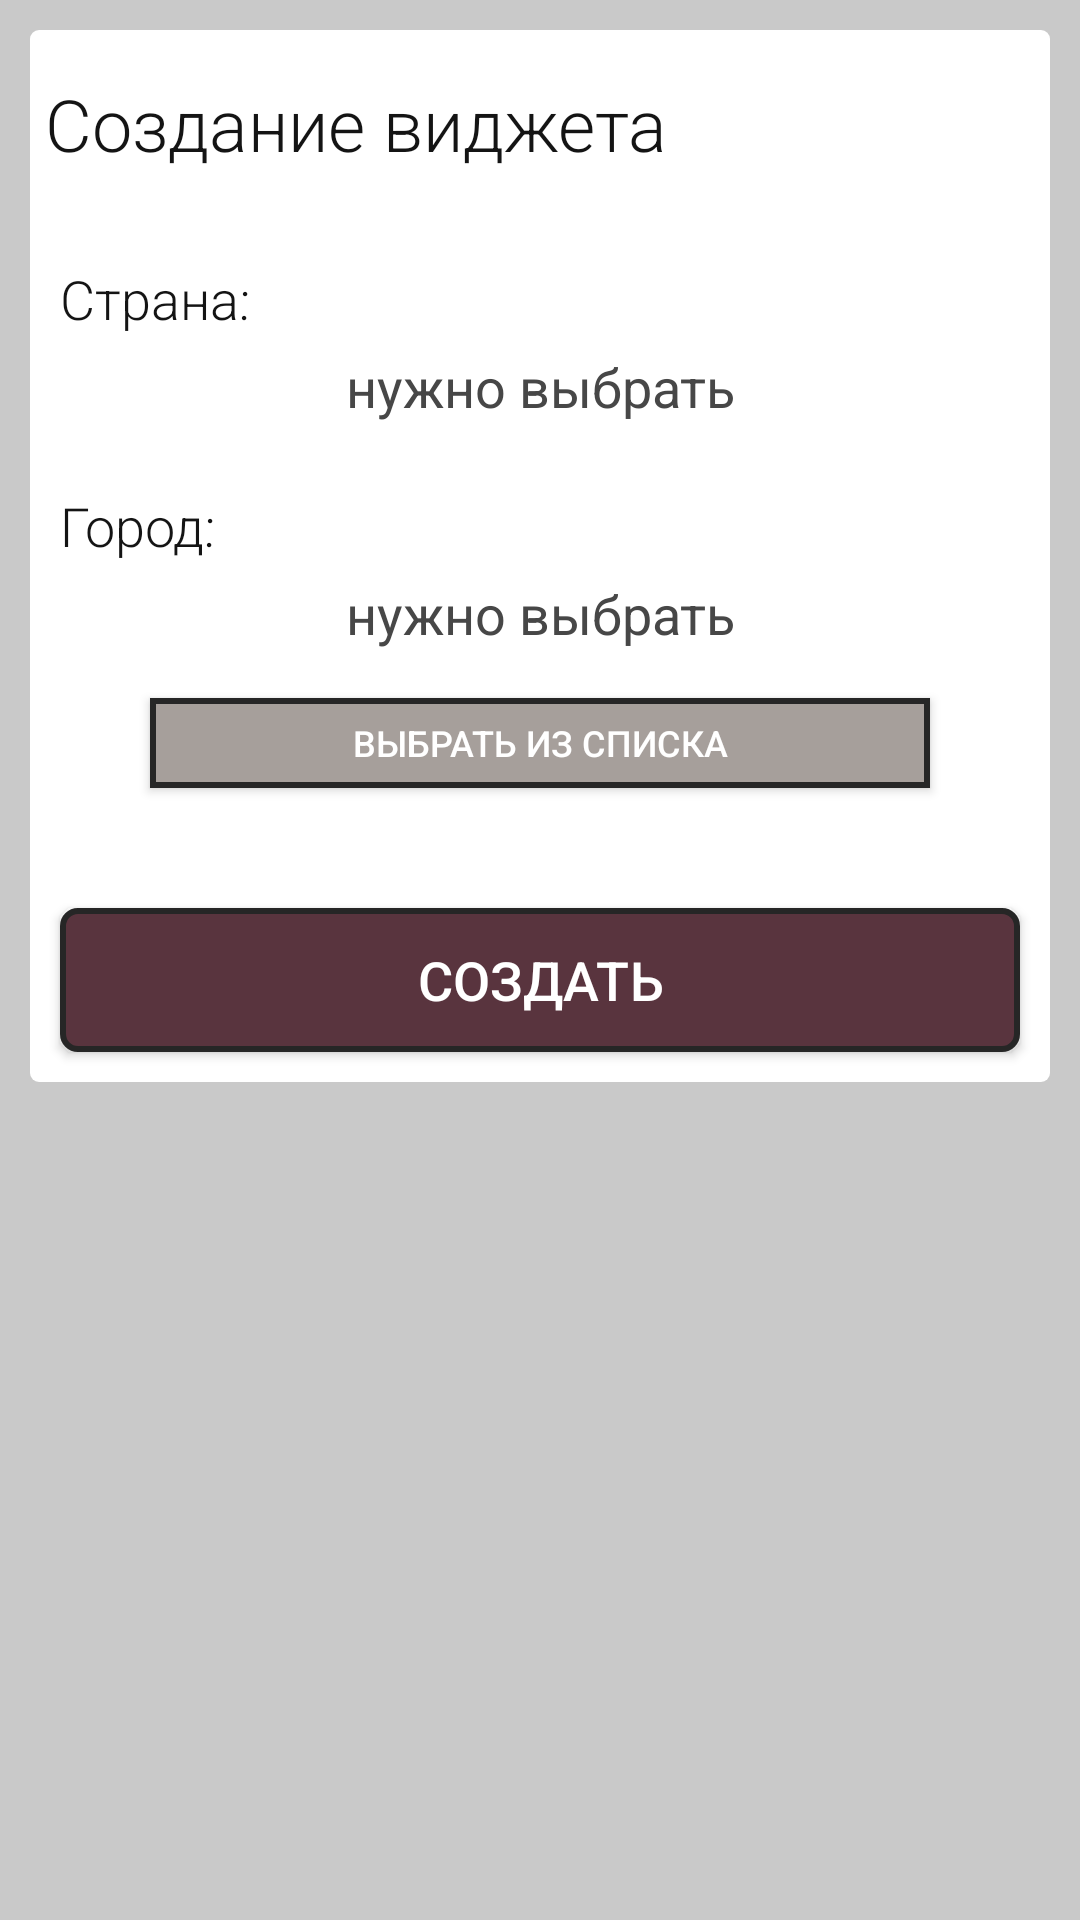

Reconstruct the res/layout file that produces this screen, plus the resources it refers to.
<!-- AndroidManifest.xml: application theme AppTheme -->
<!-- res/layout/activity_widget_creator.xml -->
<?xml version="1.0" encoding="utf-8"?>
<ScrollView
    xmlns:android="http://schemas.android.com/apk/res/android"
    xmlns:tools="http://schemas.android.com/tools"
    android:id="@+id/activity_city_data_generator_sv"
    android:layout_width="match_parent"
    android:layout_height="match_parent"
    android:background="@color/colorBackgroundListActivity">

    <RelativeLayout
        android:id="@+id/activity_city_data_generator_rl"
        android:layout_width="wrap_content"
        android:layout_height="wrap_content"
        android:layout_margin="10dp"
        android:background="@drawable/rounded_background">

        <ProgressBar
            android:id="@+id/activity_city_data_generator_pb"
            style="?android:attr/progressBarStyleHorizontal"
            android:layout_width="match_parent"
            android:layout_height="wrap_content"
            android:indeterminate="true"
            android:visibility="invisible" />

        <TextView
            android:id="@+id/activity_city_data_generator_tv_head"
            android:layout_width="match_parent"
            android:layout_height="wrap_content"
            android:layout_marginStart="5dp"
            android:layout_marginTop="15dp"
            android:fontFamily="sans-serif-light"
            android:text="@string/fragment_city_data_generator_tv_head"
            android:textAppearance="@style/TextAppearance.AppCompat.Large"
            android:textColor="@color/colorTextBlack"
            android:textSize="24sp"
            tools:ignore="RelativeOverlap" />

        <RelativeLayout
            android:id="@+id/activity_city_data_generator_conection_rl"
            android:layout_width="wrap_content"
            android:layout_height="wrap_content"
            android:layout_below="@+id/activity_city_data_generator_tv_head"
            android:layout_alignParentEnd="true"
            android:visibility="gone"
            android:layout_marginTop="-10dp"
            android:layout_marginEnd="10dp">

            <TextView
                android:id="@+id/activity_city_data_generator_tv_network_on"
                android:layout_width="wrap_content"
                android:layout_height="wrap_content"
                android:layout_alignParentEnd="true"
                android:drawableEnd="@drawable/ic_green"
                android:drawablePadding="5dp"
                android:fontFamily="monospace"
                android:text="@string/network"
                android:textColor="@color/colorInfoText" />

            <TextView
                android:id="@+id/activity_city_data_generator_tv_network_off"
                android:layout_width="wrap_content"
                android:layout_height="wrap_content"
                android:layout_alignParentEnd="true"
                android:drawableEnd="@drawable/ic_red"
                android:drawablePadding="5dp"
                android:fontFamily="monospace"
                android:text="@string/network"
                android:textColor="@color/colorInfoText" />

            <TextView
                android:id="@+id/activity_city_data_generator_tv_gps_on"
                android:layout_width="wrap_content"
                android:layout_height="wrap_content"
                android:layout_below="@id/activity_city_data_generator_tv_network_on"
                android:layout_alignParentEnd="true"
                android:layout_marginTop="5dp"
                android:drawableEnd="@drawable/ic_green"
                android:drawablePadding="5dp"
                android:fontFamily="monospace"
                android:text="@string/gps"
                android:textColor="@color/colorInfoText" />

            <TextView
                android:id="@+id/activity_city_data_generator_tv_gps_off"
                android:layout_width="wrap_content"
                android:layout_height="wrap_content"
                android:layout_below="@id/activity_city_data_generator_tv_network_on"
                android:layout_alignParentEnd="true"
                android:layout_marginTop="5dp"
                android:drawableEnd="@drawable/ic_red"
                android:drawablePadding="5dp"
                android:fontFamily="monospace"
                android:text="@string/gps"
                android:textColor="@color/colorInfoText" />
        </RelativeLayout>

        <TextView
            android:id="@+id/activity_city_data_generator_tv_country"
            android:layout_width="wrap_content"
            android:layout_height="wrap_content"
            android:layout_below="@+id/activity_city_data_generator_tv_head"
            android:layout_marginStart="10dp"
            android:layout_marginTop="30dp"
            android:fontFamily="sans-serif-light"
            android:text="@string/country"
            android:textColor="@color/colorTextBlack"
            android:textSize="18sp" />

        <TextView
            android:id="@+id/activity_city_data_generator_tv_country_name"
            android:layout_width="match_parent"
            android:layout_height="wrap_content"
            android:layout_below="@+id/activity_city_data_generator_tv_country"
            android:layout_marginTop="5dp"
            android:text="@string/fragment_city_data_generator_tv_country_name"
            android:textAlignment="center"
            android:textColor="@color/colorInfoText"
            android:textSize="18sp" />

        <View
            android:id="@+id/activity_city_data_generator_view_line"
            style="@style/Divider"
            android:layout_below="@+id/activity_city_data_generator_tv_country_name"
            android:layout_alignParentStart="true"
            android:layout_alignParentEnd="true"
            android:layout_marginStart="10dp"
            android:layout_marginTop="12dp"
            android:layout_marginEnd="10dp" />

        <TextView
            android:id="@+id/activity_city_data_generator_tv_city"
            android:layout_width="wrap_content"
            android:layout_height="wrap_content"
            android:layout_below="@id/activity_city_data_generator_view_line"
            android:layout_marginStart="10dp"
            android:layout_marginTop="10dp"
            android:fontFamily="sans-serif-light"
            android:text="@string/city"
            android:textColor="@color/colorTextBlack"
            android:textSize="18sp" />

        <TextView
            android:id="@+id/activity_city_data_generator_tv_city_name"
            android:layout_width="match_parent"
            android:layout_height="wrap_content"
            android:layout_below="@+id/activity_city_data_generator_tv_city"
            android:layout_marginTop="5dp"
            android:text="@string/fragment_city_data_generator_tv_country_name"
            android:textAlignment="center"
            android:textColor="@color/colorInfoText"
            android:textSize="18sp" />

        <Button
            android:id="@+id/activity_city_data_generator_btn_gps"
            android:layout_width="match_parent"
            android:layout_height="30dp"
            android:layout_below="@+id/activity_city_data_generator_tv_city_name"
            android:layout_marginStart="40dp"
            android:layout_marginTop="40dp"
            android:layout_marginEnd="40dp"
            android:visibility="gone"
            android:background="@drawable/secondary_button"
            android:text="@string/fragment_city_data_generator_spn_country"
            android:textColor="@color/colorTextButton"
            android:textSize="12sp" />

        <Button
            android:id="@+id/activity_city_data_generator_btn_open_list"
            android:layout_width="match_parent"
            android:layout_height="30dp"
            android:layout_below="@+id/activity_city_data_generator_btn_gps"
            android:layout_marginStart="40dp"
            android:layout_marginTop="16dp"
            android:layout_marginEnd="40dp"
            android:background="@drawable/secondary_button"
            android:text="@string/fragment_city_data_generator_spn_city"
            android:textColor="@color/colorTextButton"
            android:textSize="12sp" />

        <Button
            android:id="@+id/activity_city_data_generator_btn_start"
            android:layout_width="match_parent"
            android:layout_height="wrap_content"
            android:layout_below="@+id/activity_city_data_generator_btn_open_list"
            android:layout_alignParentBottom="false"
            android:layout_marginStart="10dp"
            android:layout_marginTop="40dp"
            android:layout_marginEnd="10dp"
            android:layout_marginBottom="10dp"
            android:background="@drawable/main_button"
            android:text="@string/fragment_city_data_generator_btn_start"
            android:textColor="@color/colorTextButton"
            android:textSize="18sp" />

    </RelativeLayout>
</ScrollView>
<!-- resources referenced by this layout -->
<resources>
  <color name="colorBackgroundListActivity">#C9C9C9</color>
  <color name="colorInfoText">#474747</color>
  <color name="colorTextBlack">#141414</color>
  <color name="colorTextButton">#FFFFFF</color>
  <!-- drawable main_button (drawable) -->
  <?xml version="1.0" encoding="utf-8"?>
  <shape
      xmlns:android="http://schemas.android.com/apk/res/android"
      android:shape="rectangle" >
      <corners
          android:radius="5dp"
          />
      <solid
          android:color="@color/colorAccent"
          />
      <stroke
          android:width="2dp"
          android:color="@color/colorPrimary"
          />
  </shape>
  <!-- drawable rounded_background (drawable) -->
  <?xml version="1.0" encoding="UTF-8"?>
  <shape xmlns:android="http://schemas.android.com/apk/res/android">
      <solid android:color="@color/colorRoundedBackground" />
      <corners android:radius="3dip" />
  </shape>
  <!-- drawable secondary_button (drawable) -->
  <?xml version="1.0" encoding="utf-8"?>
  <shape
      xmlns:android="http://schemas.android.com/apk/res/android"
      android:shape="rectangle" >
      <solid
          android:color="@color/colorSecondaryButton"
          />
      <stroke
          android:width="2dp"
          android:color="@color/colorPrimary"
          />
  </shape>
  <string name="city">Город:</string>
  <string name="country">Страна:</string>
  <string name="fragment_city_data_generator_btn_start">Создать</string>
  <string name="fragment_city_data_generator_spn_city">выбрать из списка</string>
  <string name="fragment_city_data_generator_spn_country">определить местоположение</string>
  <string name="fragment_city_data_generator_tv_country_name">нужно выбрать</string>
  <string name="fragment_city_data_generator_tv_head">Создание виджета</string>
  <string name="gps" translatable="false">GPS</string>
  <string name="network" translatable="false">Network</string>
  <style name="AppTheme" parent="Theme.AppCompat.Light.DarkActionBar">
          <item name="colorPrimary">@color/colorHeadBackground</item>
          <item name="colorAccent">@color/colorHeadAccent</item>
          <item name="android:spinnerItemStyle">@style/mySpinnerItemSelectedStyle</item>
      </style>
  <color name="colorAccent">#59343E</color>
  <color name="colorPrimary">#262626</color>
  <color name="colorRoundedBackground">#FFFFFF</color>
  <color name="colorSecondaryButton">#A69F9B</color>
  <color name="colorHeadBackground">#262626</color>
  <color name="colorHeadAccent">#59343E</color>
  <style name="mySpinnerItemSelectedStyle" parent="@android:style/Widget.Holo.TextView.SpinnerItem">
          <item name="android:textColor">@color/colorWidgetTextDescription</item>
  
          <item name="android:textAlignment">center</item>
      </style>
  <color name="colorWidgetTextDescription">#F3B03C</color>
</resources>
